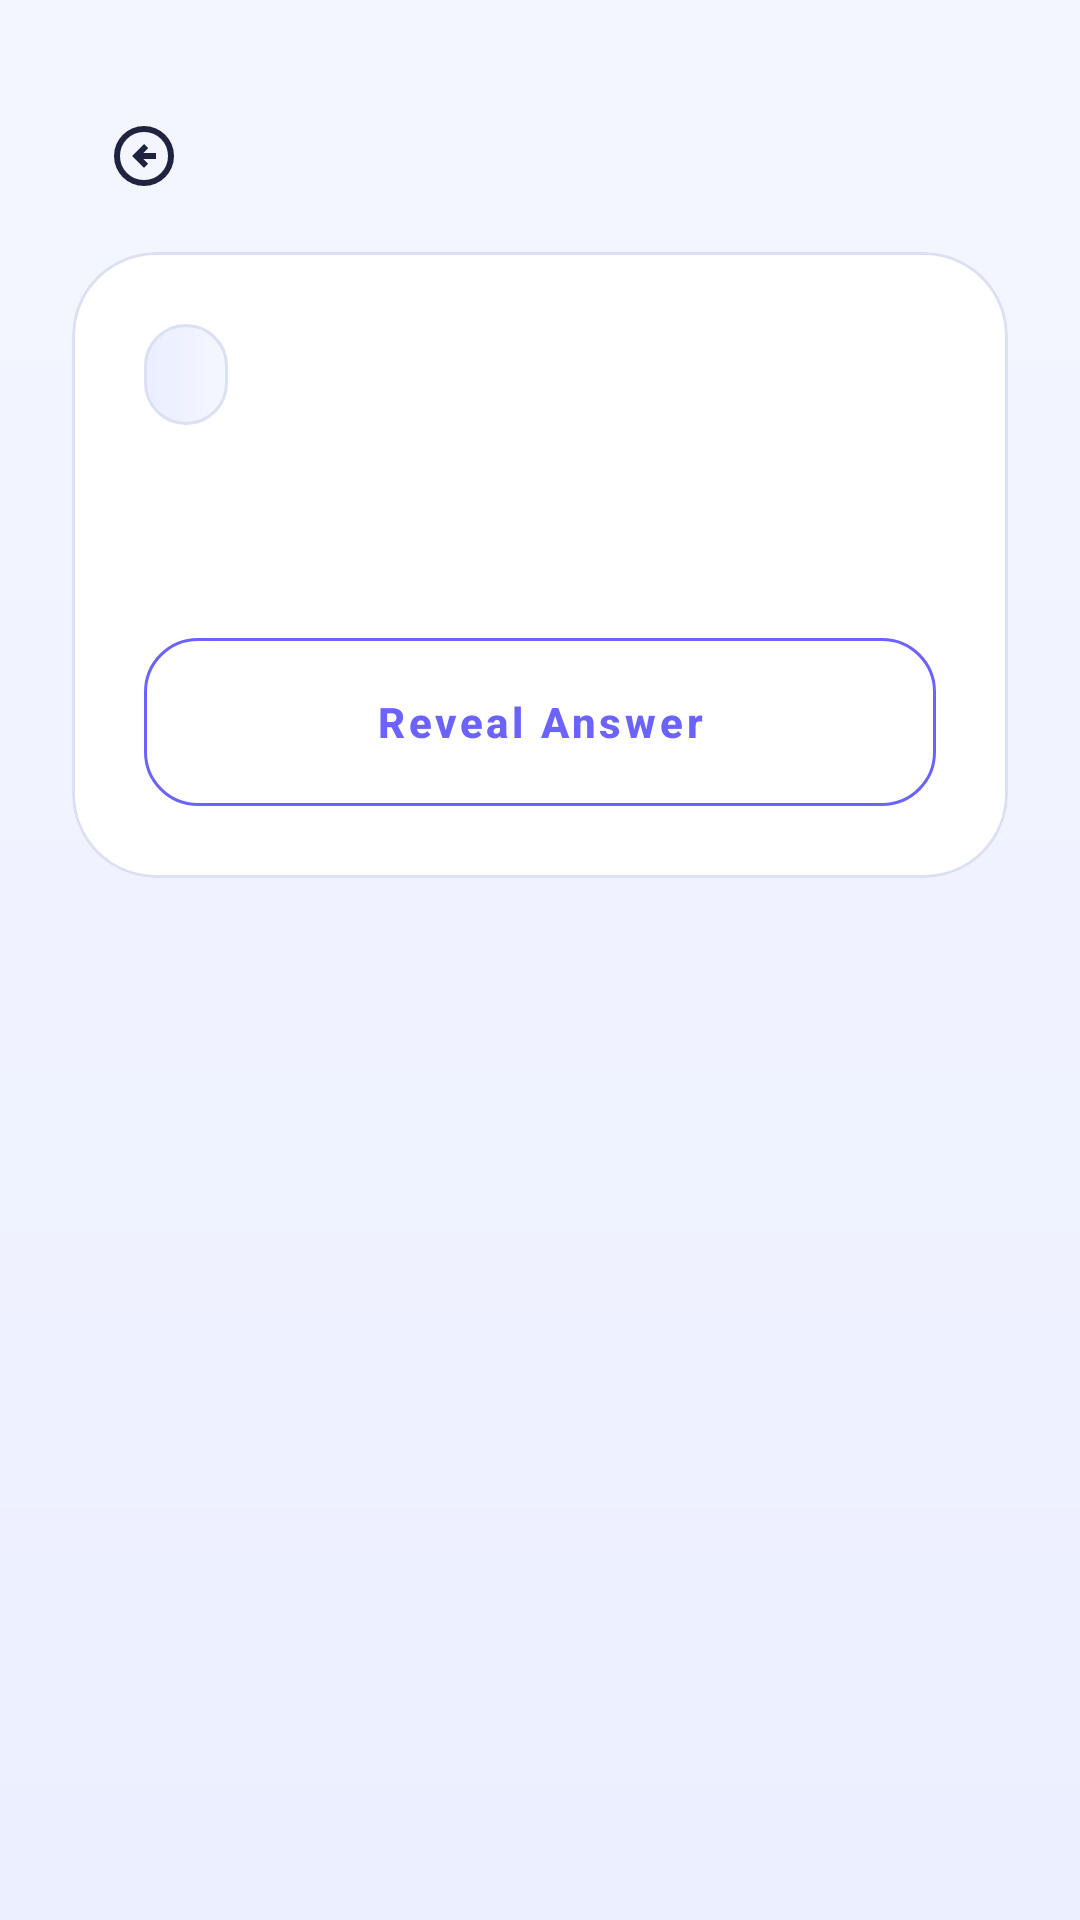

Reconstruct the res/layout file that produces this screen, plus the resources it refers to.
<!-- AndroidManifest.xml: application theme Theme.QuizGenerator -->
<!-- res/layout/activity_flash_question.xml -->
<?xml version="1.0" encoding="utf-8"?>
<ScrollView xmlns:android="http://schemas.android.com/apk/res/android"
    xmlns:app="http://schemas.android.com/apk/res-auto"
    android:layout_width="match_parent"
    android:layout_height="match_parent"
    android:background="@drawable/bg_main_gradient"
    android:fillViewport="true"
    android:fitsSystemWindows="true"
    android:scrollbars="none">

    <LinearLayout
        android:layout_width="match_parent"
        android:layout_height="wrap_content"
        android:orientation="vertical"
        android:paddingStart="24dp"
        android:paddingTop="28dp"
        android:paddingEnd="24dp"
        android:paddingBottom="32dp">

        <com.google.android.material.button.MaterialButton
            android:id="@+id/btnBackToFlashSetup"
            style="@style/Widget.MaterialComponents.Button.TextButton"
            android:layout_width="48dp"
            android:layout_height="48dp"
            android:contentDescription="@string/main_back_caret"
            android:insetTop="0dp"
            android:insetBottom="0dp"
            android:minHeight="48dp"
            app:icon="@drawable/outline_arrow_circle_left_24"
            app:iconGravity="textStart"
            app:iconPadding="0dp"
            app:iconTint="?attr/colorOnSurface" />

        <com.google.android.material.card.MaterialCardView
            android:layout_width="match_parent"
            android:layout_height="wrap_content"
            android:layout_marginTop="8dp"
            app:cardBackgroundColor="@color/card_surface"
            app:cardCornerRadius="28dp"
            app:cardElevation="0dp"
            app:strokeColor="@color/outline_soft"
            app:strokeWidth="1dp">

            <LinearLayout
                android:layout_width="match_parent"
                android:layout_height="wrap_content"
                android:orientation="vertical"
                android:padding="24dp">

                <TextView
                    android:id="@+id/tvCardCounter"
                    android:layout_width="wrap_content"
                    android:layout_height="wrap_content"
                    android:background="@drawable/bg_link_chip"
                    android:paddingStart="14dp"
                    android:paddingTop="8dp"
                    android:paddingEnd="14dp"
                    android:paddingBottom="8dp"
                    android:textColor="@color/brand_primary"
                    android:textSize="13sp"
                    android:textStyle="bold" />

                <TextView
                    android:id="@+id/tvFlashQuestion"
                    android:layout_width="match_parent"
                    android:layout_height="wrap_content"
                    android:layout_marginTop="16dp"
                    android:lineSpacingExtra="4dp"
                    android:textColor="@color/text_primary"
                    android:textSize="26sp"
                    android:textStyle="bold" />

                <TextView
                    android:id="@+id/tvFlashAnswer"
                    android:layout_width="match_parent"
                    android:layout_height="wrap_content"
                    android:layout_marginTop="16dp"
                    android:background="@drawable/bg_link_chip"
                    android:lineSpacingExtra="3dp"
                    android:paddingStart="14dp"
                    android:paddingTop="12dp"
                    android:paddingEnd="14dp"
                    android:paddingBottom="12dp"
                    android:textColor="@color/text_primary"
                    android:textSize="18sp"
                    android:textStyle="bold"
                    android:visibility="gone" />

                <com.google.android.material.button.MaterialButton
                    android:id="@+id/btnRevealAnswer"
                    style="@style/Widget.MaterialComponents.Button.OutlinedButton"
                    android:layout_width="match_parent"
                    android:layout_height="wrap_content"
                    android:layout_marginTop="20dp"
                    android:insetTop="0dp"
                    android:insetBottom="0dp"
                    android:minHeight="56dp"
                    android:text="@string/flash_reveal_answer"
                    android:textAllCaps="false"
                    android:textStyle="bold"
                    app:cornerRadius="18dp"
                    app:strokeColor="@color/brand_primary" />

                <com.google.android.material.button.MaterialButton
                    android:id="@+id/btnNextAction"
                    android:layout_width="match_parent"
                    android:layout_height="wrap_content"
                    android:layout_marginTop="12dp"
                    android:insetTop="0dp"
                    android:insetBottom="0dp"
                    android:minHeight="56dp"
                    android:textAllCaps="false"
                    android:textStyle="bold"
                    android:visibility="gone"
                    app:backgroundTint="@color/brand_primary"
                    app:cornerRadius="18dp" />
            </LinearLayout>
        </com.google.android.material.card.MaterialCardView>

    </LinearLayout>

</ScrollView>
<!-- resources referenced by this layout -->
<resources>
  <color name="brand_primary">#FF6C63FF</color>
  <color name="card_surface">#FFFFFFFF</color>
  <color name="outline_soft">#FFDCE0F3</color>
  <color name="text_primary">#FF1F2340</color>
  <!-- drawable bg_link_chip (drawable) -->
  <?xml version="1.0" encoding="utf-8"?>
  <shape xmlns:android="http://schemas.android.com/apk/res/android" android:shape="rectangle">
      <corners android:radius="18dp" />
      <gradient
          android:angle="0"
          android:endColor="@color/link_chip_end"
          android:startColor="@color/link_chip_start" />
      <stroke
          android:width="1dp"
          android:color="@color/outline_soft" />
  </shape>
  <!-- drawable bg_main_gradient (drawable) -->
  <?xml version="1.0" encoding="utf-8"?>
  <shape xmlns:android="http://schemas.android.com/apk/res/android" android:shape="rectangle">
      <gradient
          android:angle="270"
          android:endColor="@color/screen_background_end"
          android:startColor="@color/screen_background" />
  </shape>
  <!-- drawable outline_arrow_circle_left_24 (drawable) -->
  <vector xmlns:android="http://schemas.android.com/apk/res/android" android:autoMirrored="true" android:height="24dp" android:viewportHeight="960" android:viewportWidth="960" android:width="24dp">
  
      <path android:fillColor="@android:color/white" android:pathData="M480,640L536,584L472,520L640,520L640,440L472,440L536,376L480,320L320,480L480,640ZM480,880Q397,880 324,848.5Q251,817 197,763Q143,709 111.5,636Q80,563 80,480Q80,397 111.5,324Q143,251 197,197Q251,143 324,111.5Q397,80 480,80Q563,80 636,111.5Q709,143 763,197Q817,251 848.5,324Q880,397 880,480Q880,563 848.5,636Q817,709 763,763Q709,817 636,848.5Q563,880 480,880ZM480,800Q614,800 707,707Q800,614 800,480Q800,346 707,253Q614,160 480,160Q346,160 253,253Q160,346 160,480Q160,614 253,707Q346,800 480,800ZM480,480Q480,480 480,480Q480,480 480,480Q480,480 480,480Q480,480 480,480Q480,480 480,480Q480,480 480,480Q480,480 480,480Q480,480 480,480Z"/>
      
  </vector>
  <string name="flash_reveal_answer">Reveal Answer</string>
  <string name="main_back_caret">Back</string>
  <style name="Theme.QuizGenerator" parent="Theme.MaterialComponents.DayNight.NoActionBar">
          
          <item name="colorPrimary">@color/brand_primary</item>
          <item name="colorPrimaryVariant">@color/brand_primary_dark</item>
          <item name="colorOnPrimary">@color/white</item>
          
          <item name="colorSecondary">@color/brand_secondary</item>
          <item name="colorSecondaryVariant">@color/teal_700</item>
          <item name="colorOnSecondary">@color/black</item>
          <item name="colorSurface">@color/card_surface</item>
          <item name="colorOnSurface">@color/text_primary</item>
          <item name="android:colorBackground">@color/screen_background</item>
          
          <item name="android:windowFullscreen">false</item>
          
      </style>
  <color name="link_chip_end">#FFF5F7FF</color>
  <color name="link_chip_start">#FFE9EEFF</color>
  <color name="screen_background_end">#FFECEFFF</color>
  <color name="screen_background">#FFF4F6FF</color>
  <color name="brand_primary_dark">#FF4B45D9</color>
  <color name="white">#FFFFFFFF</color>
  <color name="brand_secondary">#FF6DE7D8</color>
  <color name="teal_700">#FF1FA99A</color>
  <color name="black">#FF000000</color>
</resources>
